Labelled photos from "dataset", an image-classification folder in Synizter/asagao-classification. The possible labels are: asagao morning glory flower, not asagao.

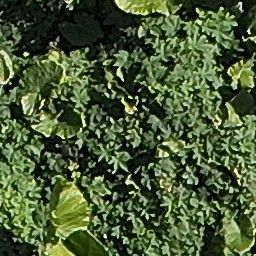
Label: not asagao

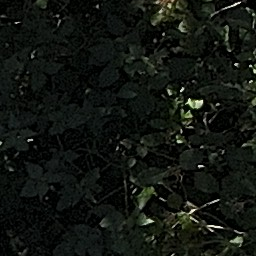
Label: asagao morning glory flower

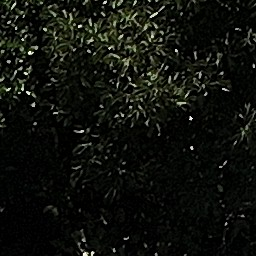
Label: not asagao

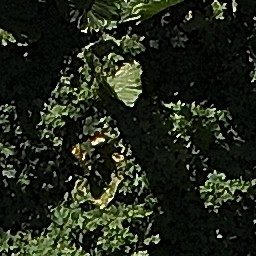
Label: not asagao

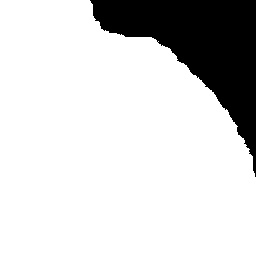
Label: asagao morning glory flower

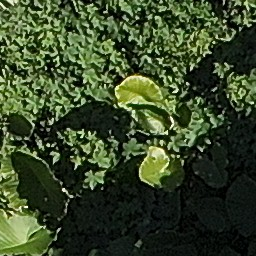
Label: not asagao
